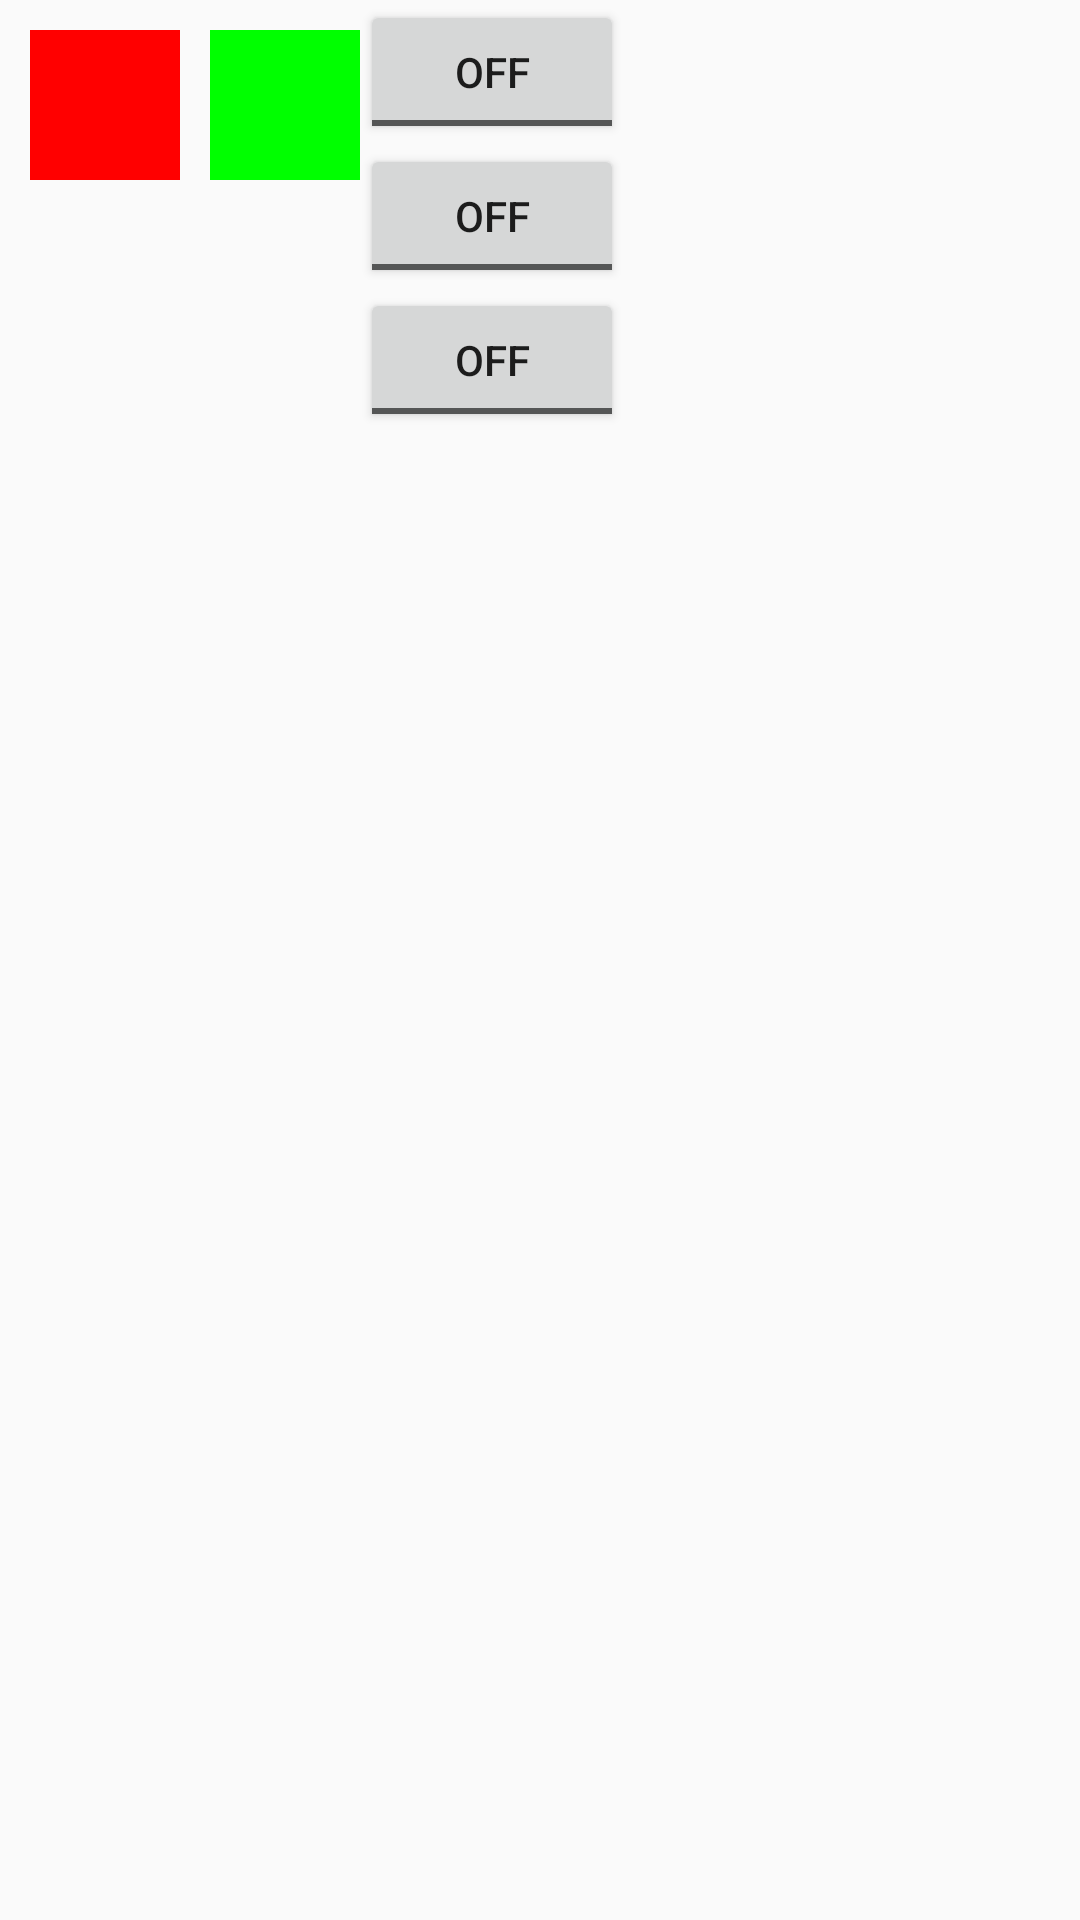

Produce the Android XML layout that renders to this screen, including the resource entries it uses.
<!-- AndroidManifest.xml: application theme AppTheme -->
<!-- res/layout/colortesting.xml -->
<?xml version="1.0" encoding="utf-8"?>
<LinearLayout xmlns:android="http://schemas.android.com/apk/res/android"
    android:layout_width="wrap_content"
    android:layout_height="wrap_content"
    android:weightSum="1">

    <LinearLayout
        android:layout_width="wrap_content"
        android:layout_height="wrap_content"
        android:orientation="horizontal">

        <ImageView
            android:contentDescription="@string/redtogreen"
            android:id="@+id/imageView"
            android:layout_width="50dp"
            android:layout_height="50dp"
            android:layout_marginStart="10dp"
            android:layout_marginTop="10dp"
            android:src="@drawable/square"
            android:tint="#FFFF0000" />

        <ImageView
            android:contentDescription="@string/greentored"
            android:id="@+id/imageView2"
            android:layout_width="50dp"
            android:layout_height="50dp"
            android:layout_marginStart="10dp"
            android:layout_marginTop="10dp"
            android:src="@drawable/square"
            android:tint="#FF00FF00" />

    </LinearLayout>

    <LinearLayout
        android:layout_width="202dp"
        android:layout_height="427dp"
        android:orientation="vertical">

        <ToggleButton
            android:id="@+id/toggleButton"
            android:layout_width="wrap_content"
            android:layout_height="wrap_content" />

        <ToggleButton
            android:id="@+id/toggleButton2"
            android:layout_width="wrap_content"
            android:layout_height="wrap_content" />

        <ToggleButton
            android:id="@+id/toggleButton3"
            android:layout_width="wrap_content"
            android:layout_height="wrap_content" />
    </LinearLayout>
</LinearLayout>
<!-- resources referenced by this layout -->
<resources>
  <!-- drawable square (drawable) -->
  <?xml version="1.0" encoding="utf-8"?>
  <shape xmlns:android="http://schemas.android.com/apk/res/android" android:shape="rectangle" >
      <stroke
          android:width="0dp"
          android:color="#FF000000" />
  
      <solid android:color="#FF000000" />
  
      <padding
          android:bottom="20dp"
          android:left="20dp"
          android:right="20dp"
          android:top="20dp" />
  
  </shape>
  <string name="greentored">GreenToRed</string>
  <string name="redtogreen">RedToGreen</string>
  <style name="AppTheme" parent="Theme.AppCompat.Light.DarkActionBar">
          
          <item name="colorPrimary">@color/colorPrimary</item>
          <item name="colorPrimaryDark">@color/colorPrimaryDark</item>
          <item name="colorAccent">@color/colorAccent</item>
      </style>
  <color name="colorPrimary">#311b92</color>
  <color name="colorPrimaryDark">#000063</color>
  <color name="colorAccent">#6746c3</color>
</resources>
